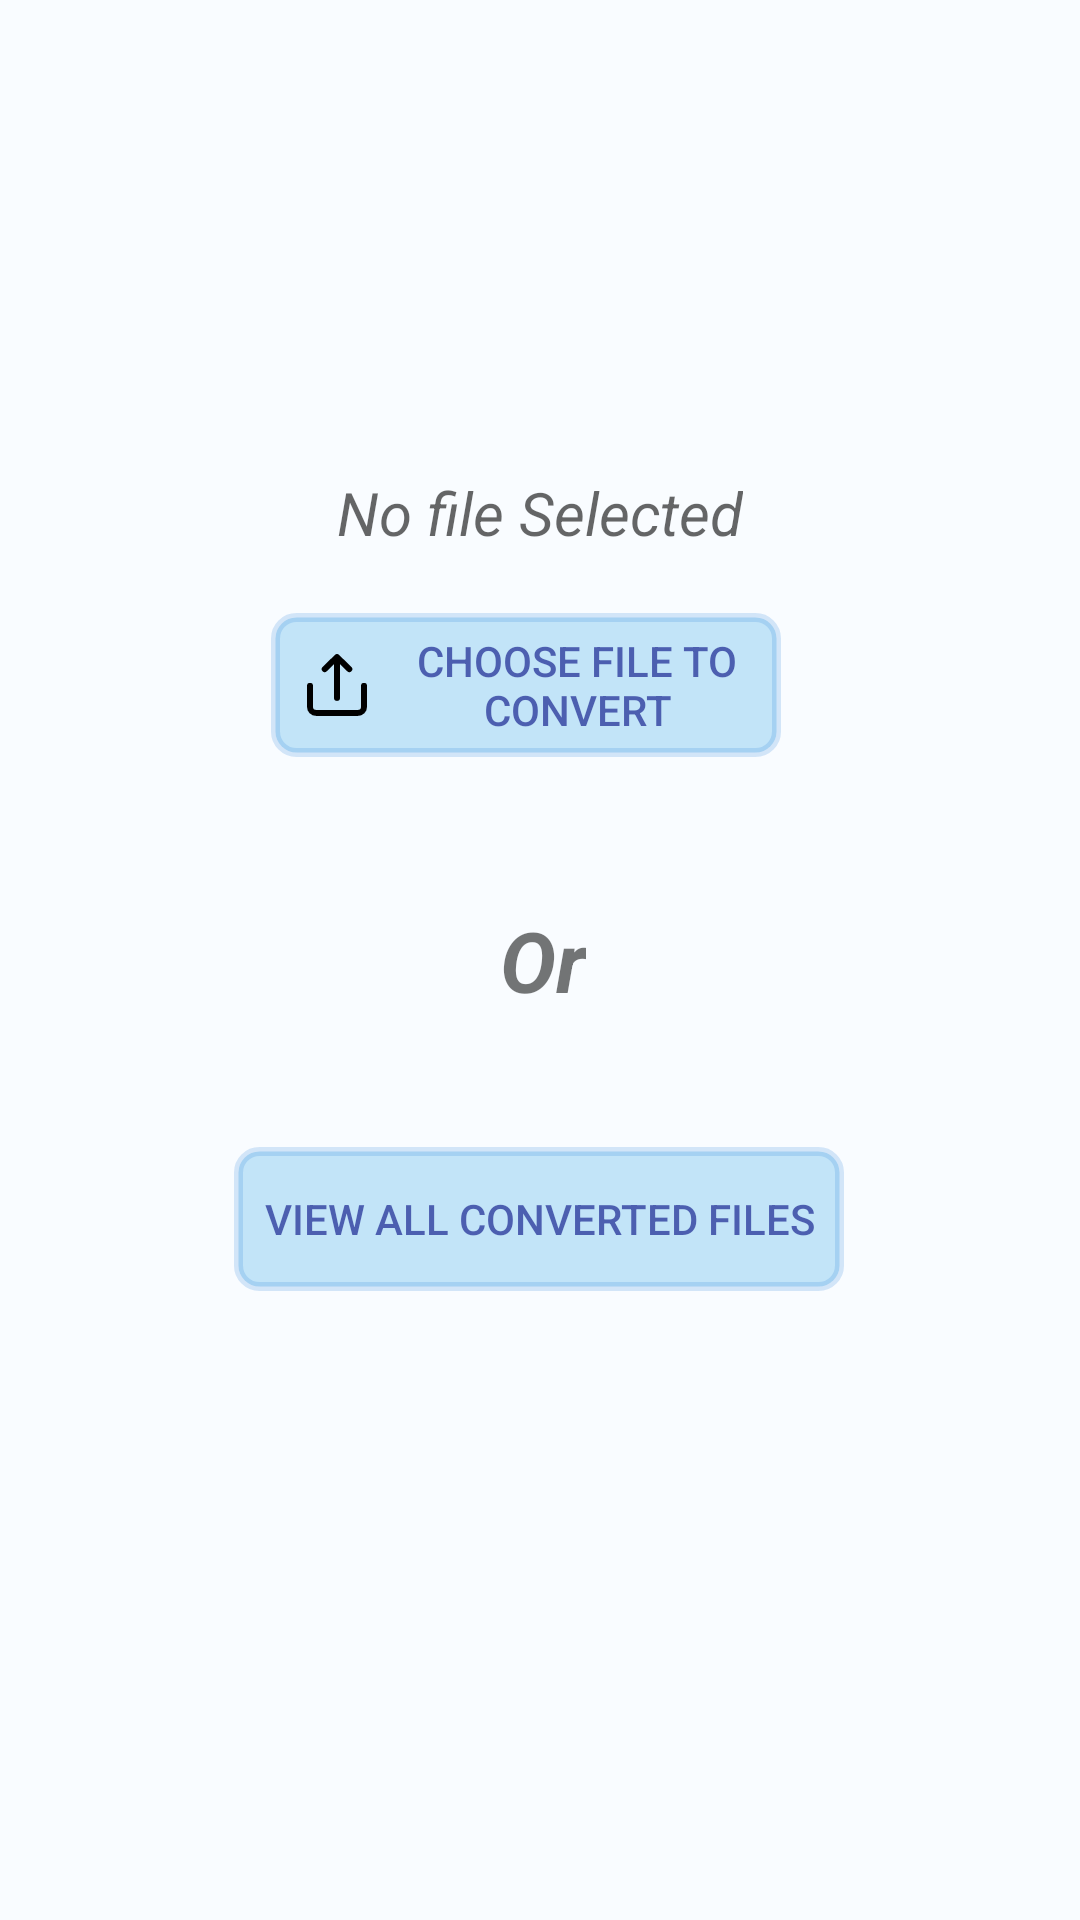

Layout XML and referenced resources for this Android screen:
<!-- AndroidManifest.xml: application theme Base.Theme.ExtractAudioFromVideo -->
<!-- res/layout/activity_main.xml -->
<?xml version="1.0" encoding="utf-8"?>
<androidx.constraintlayout.widget.ConstraintLayout xmlns:android="http://schemas.android.com/apk/res/android"
    xmlns:app="http://schemas.android.com/apk/res-auto"
    xmlns:tools="http://schemas.android.com/tools"
    android:layout_width="match_parent"
    android:layout_height="match_parent"
    android:background="#FFF9FCFF"
    tools:context=".MainActivity">

    <TextView
        android:id="@+id/textView"
        android:layout_width="wrap_content"
        android:layout_height="wrap_content"
        android:layout_marginStart="95dp"
        android:layout_marginEnd="95dp"
        android:hint="No file Selected"
        android:textSize="20sp"
        android:textStyle="italic"
        app:layout_constraintBottom_toTopOf="@+id/btnSelectVideo"
        app:layout_constraintEnd_toEndOf="parent"
        app:layout_constraintHorizontal_bias="0.498"
        app:layout_constraintStart_toStartOf="parent"
        app:layout_constraintTop_toTopOf="parent"
        app:layout_constraintVertical_bias="0.888" />

    <Button
        android:id="@+id/btnSelectVideo"
        android:layout_width="170dp"
        android:layout_height="wrap_content"
        android:background="@drawable/layout_design"
        android:drawableLeft="@drawable/upload"
        android:paddingLeft="10dp"
        android:text="Choose file to convert"
        android:textColor="#CE303F9F"
        app:layout_constraintBottom_toBottomOf="parent"
        app:layout_constraintEnd_toEndOf="parent"
        app:layout_constraintHorizontal_bias="0.475"
        app:layout_constraintStart_toStartOf="parent"
        app:layout_constraintTop_toTopOf="parent"
        app:layout_constraintVertical_bias="0.345" />

    <Button
        android:id="@+id/btnConvertedFiles"
        android:layout_width="wrap_content"
        android:layout_height="wrap_content"
        android:layout_marginTop="130dp"
        android:layout_marginBottom="51dp"
        android:background="@drawable/layout_design"
        android:padding="10dp"
        android:text="View all converted files"
        android:textColor="#CE303F9F"
        app:layout_constraintBottom_toBottomOf="parent"
        app:layout_constraintEnd_toEndOf="parent"
        app:layout_constraintHorizontal_bias="0.497"
        app:layout_constraintStart_toStartOf="parent"
        app:layout_constraintTop_toBottomOf="@+id/btnSelectVideo"
        app:layout_constraintVertical_bias="0.0" />

    <TextView
        android:id="@+id/textView5"
        android:layout_width="wrap_content"
        android:layout_height="wrap_content"
        android:layout_marginStart="178dp"
        android:layout_marginTop="58dp"
        android:layout_marginEnd="176dp"
        android:layout_marginBottom="53dp"
        android:text="Or"
        android:textSize="28sp"
        android:textStyle="bold|italic"
        app:layout_constraintBottom_toTopOf="@+id/btnConvertedFiles"
        app:layout_constraintEnd_toEndOf="parent"
        app:layout_constraintStart_toStartOf="parent"
        app:layout_constraintTop_toBottomOf="@+id/btnSelectVideo" />
</androidx.constraintlayout.widget.ConstraintLayout>
<!-- resources referenced by this layout -->
<resources>
  <!-- drawable layout_design (drawable) -->
  <shape xmlns:android="http://schemas.android.com/apk/res/android">
      <solid android:color="#C2E4F8"/>
      <stroke android:width="3dp" android:color="#2C1877D6" />
      <corners android:radius="7dp"/>
      <padding android:left="0dp" android:top="0dp" android:right="0dp" android:bottom="0dp" />
  
  </shape>
  <!-- drawable upload (drawable) -->
  <vector android:height="24dp" android:viewportHeight="24"
      android:viewportWidth="24" android:width="24dp" xmlns:android="http://schemas.android.com/apk/res/android">
      <path android:fillColor="#00000000"
          android:pathData="M3,12.3v7a2,2 0,0 0,2 2H19a2,2 0,0 0,2 -2v-7"
          android:strokeColor="#000000" android:strokeLineCap="round"
          android:strokeLineJoin="round" android:strokeWidth="2"/>
      <path android:fillColor="#00000000"
          android:pathData="M7.9,6.7l4.1,-4l4.1,4"
          android:strokeColor="#000000" android:strokeLineCap="round"
          android:strokeLineJoin="round" android:strokeWidth="2"/>
      <path android:fillColor="#00000000"
          android:pathData="M12,16.3L12,4.8" android:strokeColor="#000000"
          android:strokeLineCap="round" android:strokeLineJoin="round" android:strokeWidth="2"/>
  </vector>
  <style name="Base.Theme.ExtractAudioFromVideo" parent="Theme.AppCompat.Light.DarkActionBar">
          
          
          <item name="colorPrimary">#334CF1</item>
          <item name="colorPrimaryVariant">#374DDA</item>
          <item name="colorOnPrimary">@color/white</item>
          <item name="android:statusBarColor" tools:targetApi="1">#1D3AEF</item>
      </style>
  <!-- not gathered from this repository: default colours our renderer supplied (Android Studio template values) -->
  <color name="white">#FFFFFFFF</color>
</resources>
